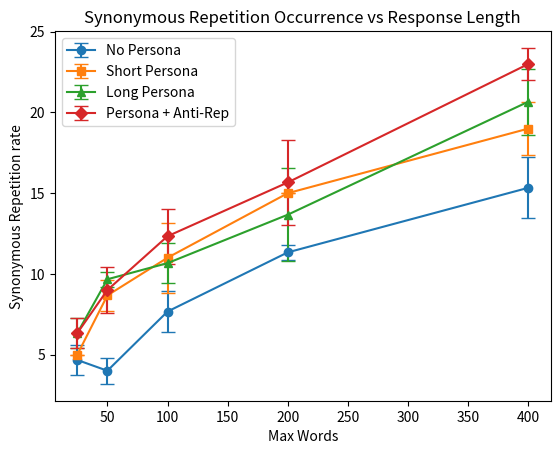

Generate this figure with matplotlib:
import numpy as np
import matplotlib.pyplot as plt

words = [25, 50, 100, 200, 400]

no_persona = [
    [6, 4, 4],
    [4, 3, 5],
    [8, 9, 6],
    [11, 12, 11],
    [18, 14, 14]
]

short_persona = [
    [5, 5, 5], 
    [8, 8, 10], 
    [13, 8, 12], 
    [15, 15, 15], 
    [19, 17, 21]
]

long_persona = [
    [5, 7, 7], 
    [10, 9, 10], 
    [12, 9, 11], 
    [10, 14, 17], 
    [23, 18, 21]
]

anti_rep = [
    [7, 7, 5], 
    [7, 10, 10], 
    [10, 14, 13], 
    [17, 18, 12], 
    [24, 22 ]
]

def get_stats(data):
    means = [np.mean(d) for d in data]
    stds = [np.std(d) for d in data]
    return means, stds

plt.figure()

for data, label, marker in [
    (no_persona, "No Persona", 'o'),
    (short_persona, "Short Persona", 's'),
    (long_persona, "Long Persona", '^'),
    (anti_rep, "Persona + Anti-Rep", 'D')
]:
    means, stds = get_stats(data)
    plt.errorbar(words, means, yerr=stds, marker=marker, capsize=5, label=label)

plt.xlabel("Max Words")
plt.ylabel("Synonymous Repetition rate")
plt.title("Synonymous Repetition Occurrence vs Response Length")
plt.legend()
plt.show()
